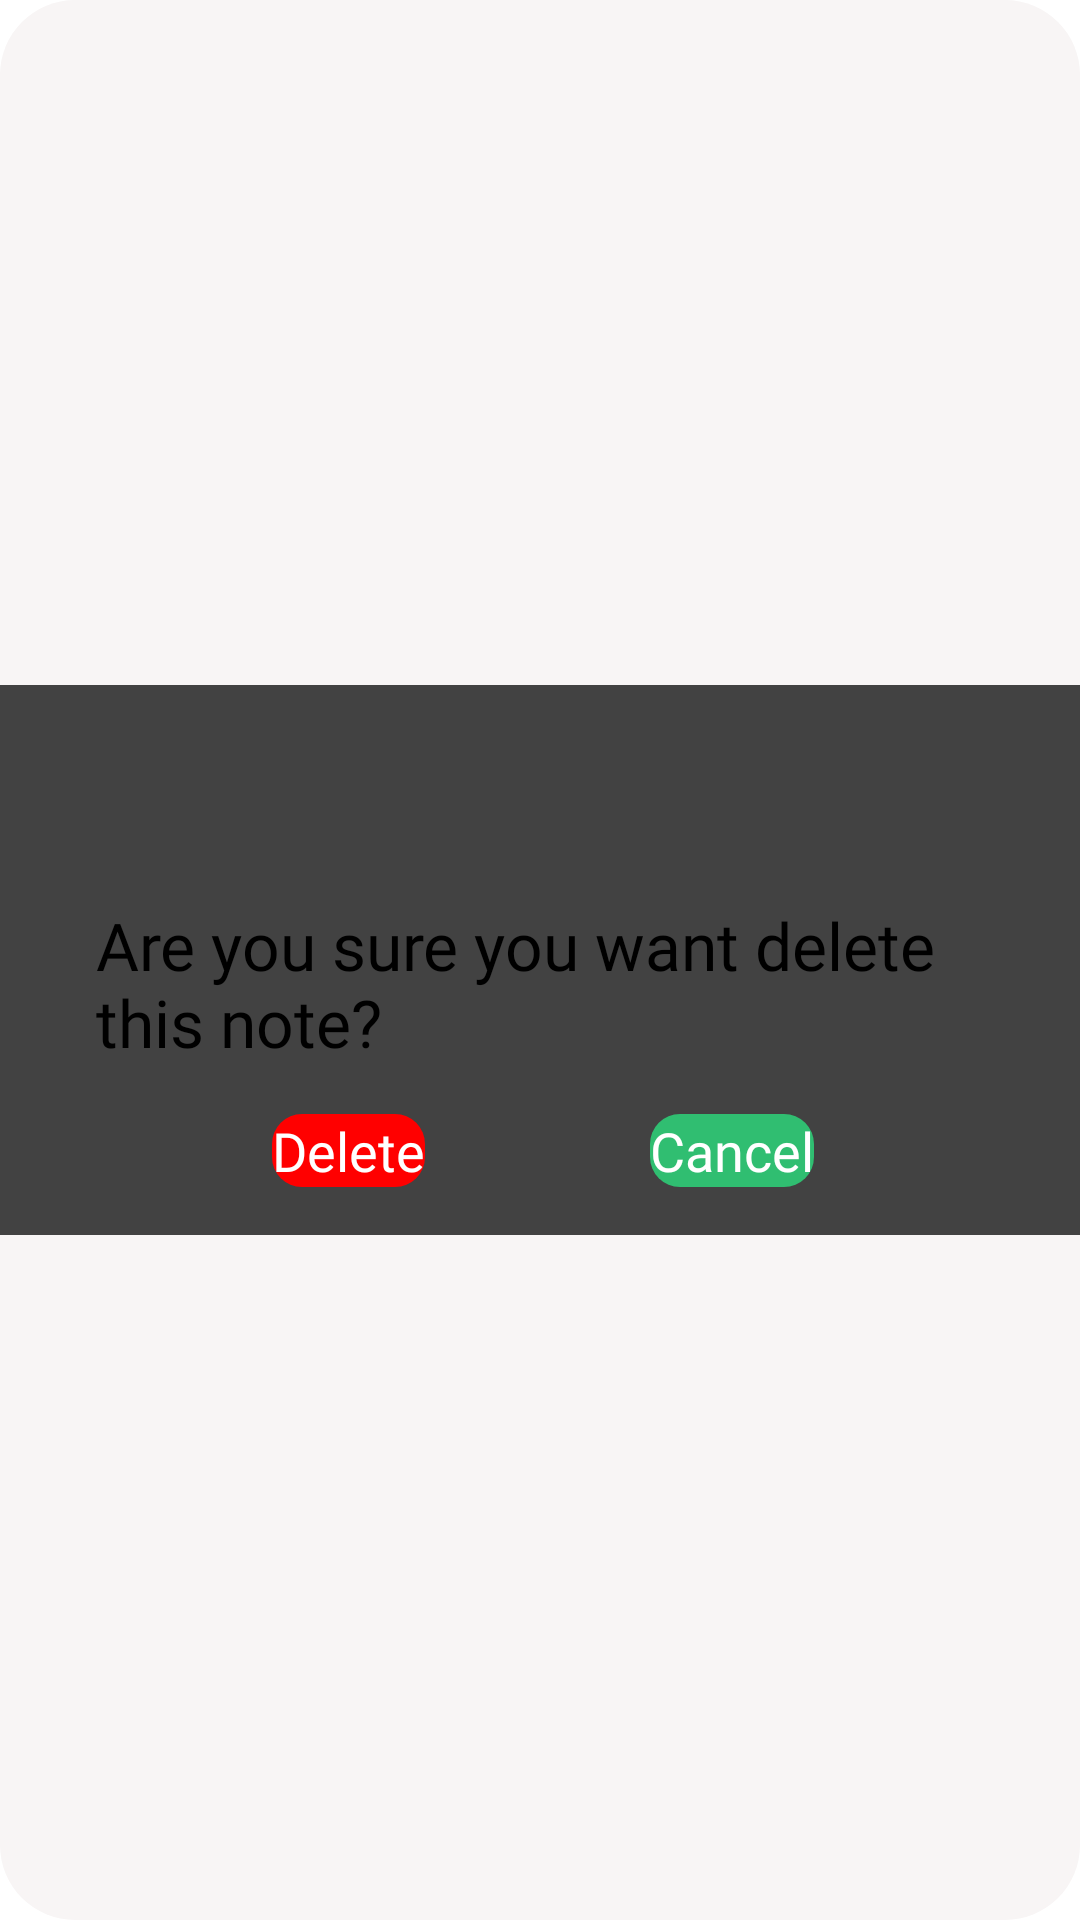

Produce the Android XML layout that renders to this screen, including the resource entries it uses.
<!-- AndroidManifest.xml: application theme Theme.Notes -->
<!-- res/layout/custom_alert_dialog.xml -->
<?xml version="1.0" encoding="utf-8"?>
<androidx.constraintlayout.widget.ConstraintLayout xmlns:android="http://schemas.android.com/apk/res/android"
    xmlns:app="http://schemas.android.com/apk/res-auto"
    xmlns:tools="http://schemas.android.com/tools"
    android:layout_width="match_parent"
    android:layout_height="wrap_content"
    android:background="@drawable/alert_dialog_background">

    <androidx.cardview.widget.CardView
        android:layout_width="0dp"
        android:layout_height="wrap_content"
        android:background="@drawable/alert_dialog_background"
        app:layout_constraintBottom_toBottomOf="parent"
        app:layout_constraintEnd_toEndOf="parent"
        app:layout_constraintStart_toStartOf="parent"
        app:layout_constraintTop_toTopOf="parent">

        <androidx.constraintlayout.widget.ConstraintLayout
            android:layout_width="match_parent"
            android:layout_height="match_parent"
            app:layout_constraintBottom_toBottomOf="parent"
            app:layout_constraintEnd_toEndOf="parent"
            app:layout_constraintStart_toStartOf="parent"
            app:layout_constraintTop_toTopOf="parent">

            <ImageView
                android:id="@+id/imageView2"
                android:layout_width="24dp"
                android:layout_height="24dp"
                android:layout_marginTop="32dp"
                app:layout_constraintEnd_toEndOf="parent"
                app:layout_constraintStart_toStartOf="parent"
                app:layout_constraintTop_toTopOf="parent"
                app:srcCompat="@drawable/info_icon"
                tools:srcCompat="@drawable/info_icon" />

            <TextView
                android:id="@+id/alertDialogText"
                style="@style/alert_message_text"
                android:layout_width="0dp"
                android:layout_height="wrap_content"
                android:layout_marginStart="32dp"
                android:layout_marginTop="16dp"
                android:layout_marginEnd="32dp"
                android:text="@string/areYouSure"
                app:layout_constraintEnd_toEndOf="parent"
                app:layout_constraintStart_toStartOf="parent"
                app:layout_constraintTop_toBottomOf="@+id/imageView2" />

            <androidx.appcompat.widget.AppCompatButton
                android:id="@+id/alertDeleteButton"
                style="@style/alert_button_text"
                android:layout_width="wrap_content"
                android:layout_height="wrap_content"
                android:layout_marginStart="32dp"
                android:layout_marginTop="16dp"
                android:layout_marginBottom="16dp"
                android:background="@drawable/button_background"
                android:textAllCaps="false"
                android:backgroundTint="@color/red"
                android:elevation="0dp"
                android:text="@string/delete"
                app:layout_constraintBottom_toBottomOf="parent"
                app:layout_constraintEnd_toStartOf="@+id/imageView2"
                app:layout_constraintStart_toStartOf="@+id/alertDialogText"
                app:layout_constraintTop_toBottomOf="@+id/alertDialogText"
                app:layout_constraintVertical_bias="0.0" />

            <androidx.appcompat.widget.AppCompatButton
                android:id="@+id/alertCancelButton"
                style="@style/alert_button_text"
                android:layout_width="wrap_content"
                android:layout_height="wrap_content"
                android:layout_marginTop="16dp"
                android:layout_marginEnd="32dp"
                android:layout_marginBottom="16dp"
                android:textAllCaps="false"
                android:elevation="0dp"
                android:background="@drawable/button_background"
                android:backgroundTint="@color/green"
                android:text="@string/cancel"
                app:layout_constraintBottom_toBottomOf="parent"
                app:layout_constraintEnd_toEndOf="@+id/alertDialogText"
                app:layout_constraintStart_toEndOf="@+id/imageView2"
                app:layout_constraintTop_toBottomOf="@+id/alertDialogText"
                app:layout_constraintVertical_bias="0.0" />
        </androidx.constraintlayout.widget.ConstraintLayout>
    </androidx.cardview.widget.CardView>
</androidx.constraintlayout.widget.ConstraintLayout>
<!-- resources referenced by this layout -->
<resources>
  <color name="green">#30BE71</color>
  <color name="red">#FF0000</color>
  <!-- drawable alert_dialog_background (drawable) -->
  <?xml version="1.0" encoding="utf-8"?>
  <shape xmlns:android="http://schemas.android.com/apk/res/android">
      <solid android:color="@color/menu_item_background_color"/>
      <corners android:radius="25dp"/>
  </shape>
  <!-- drawable button_background (drawable) -->
  <?xml version="1.0" encoding="utf-8"?>
  <shape xmlns:android="http://schemas.android.com/apk/res/android">
      <solid android:color="@color/component_background"/>
      <corners android:radius="10dp"/>
  </shape>
  <!-- drawable info_icon: png bitmap (drawable, 520 bytes) -->
  <string name="areYouSure">Are you sure you want delete this note?</string>
  <string name="cancel">Cancel</string>
  <string name="delete">Delete</string>
  <style name="alert_button_text">
          <item name="android:textColor">@color/white</item>
          <item name="android:fontFamily">@font/nunito</item>
          <item name="android:textSize">18sp</item>
      </style>
  <style name="alert_message_text">
          <item name="android:textColor">@color/black</item>
          <item name="android:fontFamily">@font/nunito</item>
          <item name="android:textSize">22sp</item>
      </style>
  <color name="menu_item_background_color">#F8F5F5</color>
  <color name="component_background">#A6A6A6</color>
  <color name="white">#FFFFFFFF</color>
  <color name="black">#FF000000</color>
</resources>
